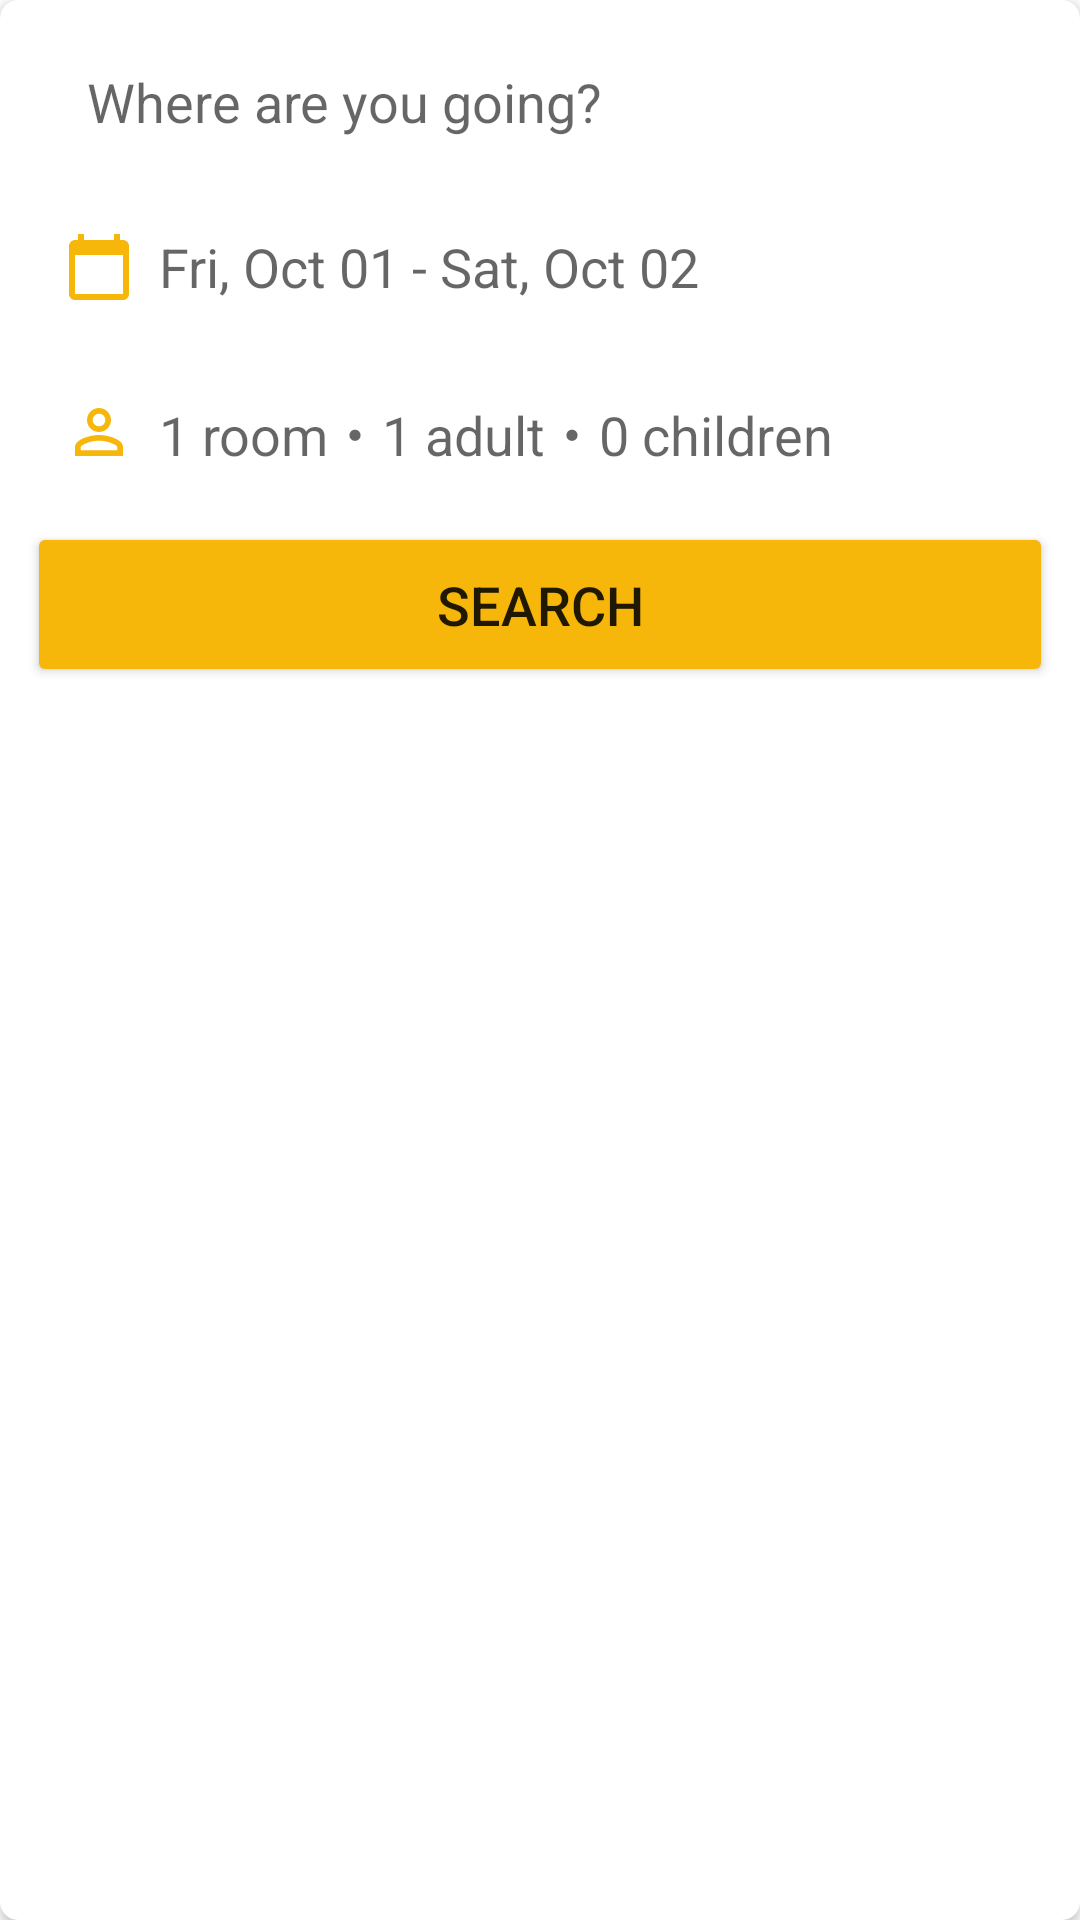

Android layout source for this screen:
<!-- AndroidManifest.xml: application theme SplashScreenTheme -->
<!-- res/layout/layout_search_home.xml -->
<?xml version="1.0" encoding="utf-8"?>
<androidx.cardview.widget.CardView xmlns:android="http://schemas.android.com/apk/res/android"
    xmlns:app="http://schemas.android.com/apk/res-auto"
    android:layout_width="match_parent"
    android:layout_height="wrap_content"
    android:background="@color/white"
    android:orientation="vertical"
    app:cardCornerRadius="6dp">

    <LinearLayout
        android:layout_width="match_parent"
        android:layout_height="wrap_content"
        android:orientation="vertical"
        android:padding="4dp">


        <LinearLayout
            android:id="@+id/search_dest"
            android:layout_width="match_parent"
            android:layout_height="50dp"
            android:layout_margin="5dp"
            android:background="@drawable/custom_border"
            android:gravity="center_vertical"
            android:padding="12dp">

            <ImageView
                android:layout_width="wrap_content"
                android:layout_height="wrap_content"
                android:src="@drawable/ic_search" />

            <TextView
                android:layout_width="0dp"
                android:layout_height="wrap_content"
                android:layout_marginStart="8dp"
                android:layout_weight="2"
                android:hint="@string/txt_hint_search" />
        </LinearLayout>

        <LinearLayout
            android:id="@+id/date"
            android:layout_width="match_parent"
            android:layout_height="50dp"
            android:layout_marginLeft="5dp"
            android:layout_marginRight="5dp"
            android:layout_marginBottom="5dp"
            android:background="@drawable/custom_border"
            android:gravity="center_vertical"
            android:padding="12dp">

            <ImageView
                android:layout_width="wrap_content"
                android:layout_height="wrap_content"
                android:src="@drawable/ic_calendar" />

            <TextView
                android:layout_width="0dp"
                android:layout_height="wrap_content"
                android:layout_marginStart="8dp"
                android:layout_weight="2"
                android:hint="@string/txt_date_hint" />
        </LinearLayout>

        <LinearLayout
            android:id="@+id/accomodation"
            android:layout_width="match_parent"
            android:layout_height="50dp"
            android:layout_marginLeft="5dp"
            android:layout_marginRight="5dp"
            android:layout_marginBottom="5dp"
            android:background="@drawable/custom_border"
            android:gravity="center_vertical"
            android:padding="12dp">

            <ImageView
                android:layout_width="wrap_content"
                android:layout_height="wrap_content"
                android:src="@drawable/ic_person" />

            <TextView
                android:layout_width="0dp"
                android:layout_height="wrap_content"
                android:layout_marginStart="8dp"
                android:layout_weight="2"
                android:hint="@string/txt_hint_room" />
        </LinearLayout>

        <Button
            android:id="@+id/btn_search"
            android:layout_width="match_parent"
            android:layout_height="55dp"
            android:layout_marginLeft="5dp"
            android:layout_marginRight="5dp"
            android:backgroundTint="@color/secondaryColor"
            android:text="@string/txt_search" />
    </LinearLayout>
</androidx.cardview.widget.CardView>
<!-- resources referenced by this layout -->
<resources>
  <color name="secondaryColor">#F6B70A</color>
  <color name="white">#FFFFFFFF</color>
  <!-- drawable ic_calendar (drawable) -->
  <vector android:height="24dp" android:tint="@color/secondaryColor"
      android:viewportHeight="24" android:viewportWidth="24"
      android:width="24dp" xmlns:android="http://schemas.android.com/apk/res/android">
      <path android:fillColor="@android:color/white" android:pathData="M20,3h-1L19,1h-2v2L7,3L7,1L5,1v2L4,3c-1.1,0 -2,0.9 -2,2v16c0,1.1 0.9,2 2,2h16c1.1,0 2,-0.9 2,-2L22,5c0,-1.1 -0.9,-2 -2,-2zM20,21L4,21L4,8h16v13z"/>
  </vector>
  <!-- drawable ic_person (drawable) -->
  <vector android:height="24dp" android:tint="@color/secondaryColor"
      android:viewportHeight="24" android:viewportWidth="24"
      android:width="24dp" xmlns:android="http://schemas.android.com/apk/res/android">
      <path android:fillColor="@android:color/white" android:pathData="M12,5.9c1.16,0 2.1,0.94 2.1,2.1s-0.94,2.1 -2.1,2.1S9.9,9.16 9.9,8s0.94,-2.1 2.1,-2.1m0,9c2.97,0 6.1,1.46 6.1,2.1v1.1L5.9,18.1L5.9,17c0,-0.64 3.13,-2.1 6.1,-2.1M12,4C9.79,4 8,5.79 8,8s1.79,4 4,4 4,-1.79 4,-4 -1.79,-4 -4,-4zM12,13c-2.67,0 -8,1.34 -8,4v3h16v-3c0,-2.66 -5.33,-4 -8,-4z"/>
  </vector>
  <string name="txt_date_hint"><font size="18">Fri, Oct 01 - Sat, Oct 02</font></string>
  <string name="txt_hint_room"><font size="18">1 room・1 adult・0 children</font></string>
  <string name="txt_hint_search"><font size="18">Where are you going?</font></string>
  <string name="txt_search"><font size="18">Search</font></string>
  <style name="SplashScreenTheme" parent="Theme.MaterialComponents.Light.NoActionBar">
          <item name="android:windowBackground">@drawable/splash_image</item>
          <item name="android:statusBarColor">@color/primaryColor</item>
      </style>
  <!-- drawable splash_image (drawable) -->
  <?xml version="1.0" encoding="utf-8"?>
  <layer-list xmlns:android="http://schemas.android.com/apk/res/android">
  
      <item android:drawable="@color/primaryColor"/>
  
      <item android:drawable="@drawable/ic_launcher_foreground" android:gravity="center"/>
  
  </layer-list>
  <color name="primaryColor">#681A34</color>
</resources>
